Photos from the image-classification dataset "processed" in the GitHub repository BADISA-SAISRIHARSHA/Glaucoma-Detection-ResCapsNet. Its 2 classes are: glaucoma negative, glaucoma positive.

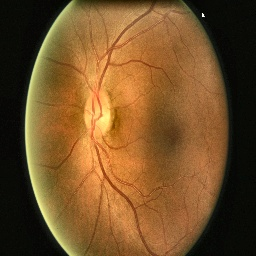
Label: glaucoma negative

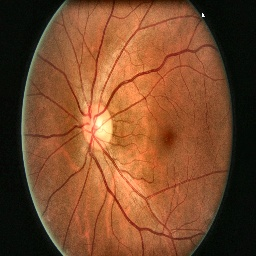
Label: glaucoma negative

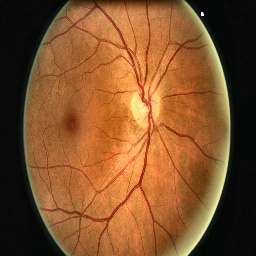
Label: glaucoma negative

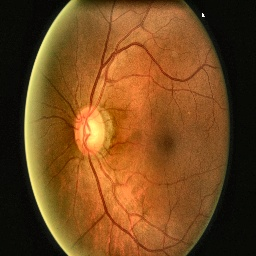
Label: glaucoma positive

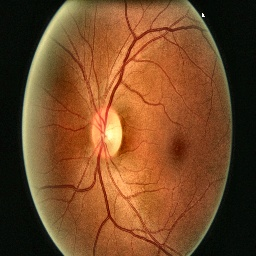
Label: glaucoma negative

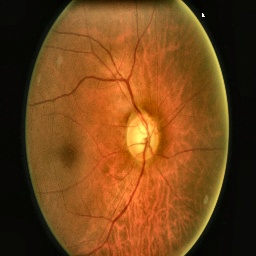
Label: glaucoma positive
